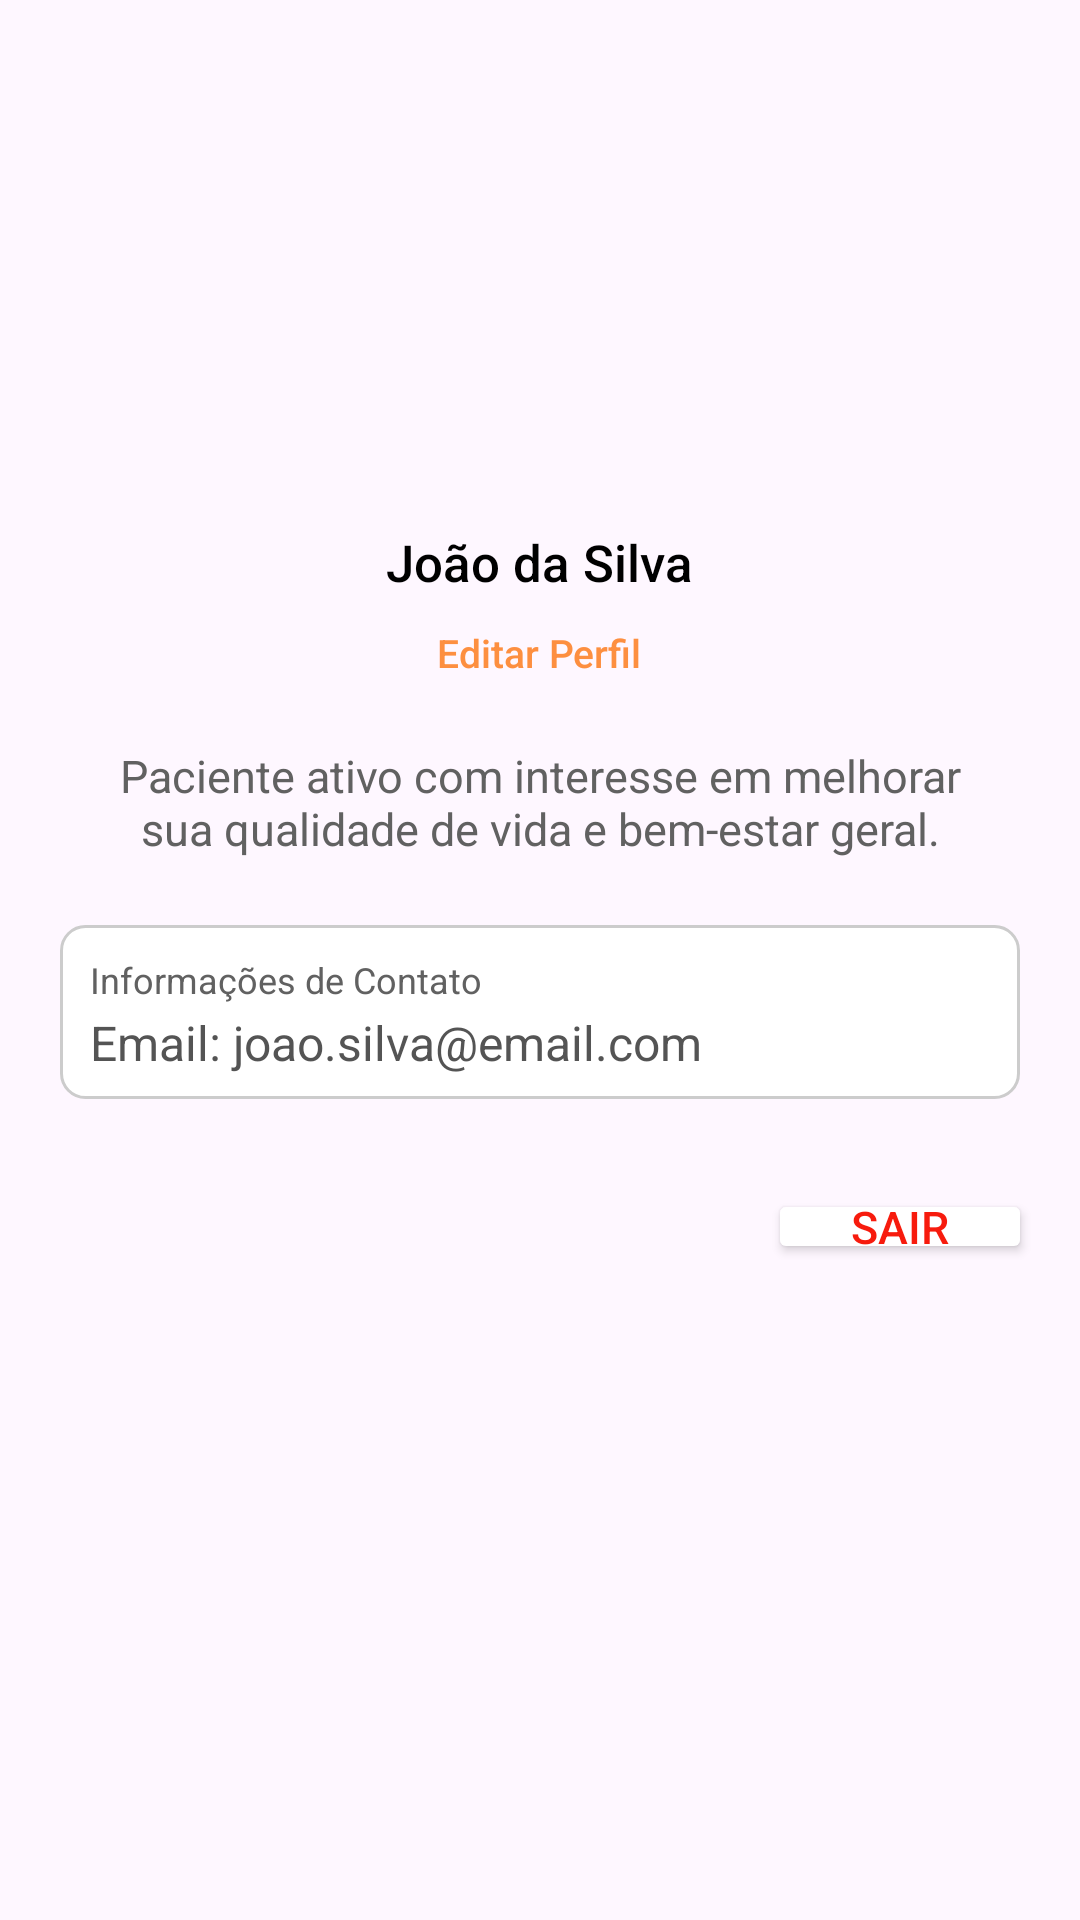

Layout XML and referenced resources for this Android screen:
<!-- AndroidManifest.xml: application theme Theme.MindLink -->
<!-- res/layout/activity_profile_patient.xml -->
<?xml version="1.0" encoding="utf-8"?>
<LinearLayout xmlns:android="http://schemas.android.com/apk/res/android"
    xmlns:tools="http://schemas.android.com/tools"
    xmlns:app="http://schemas.android.com/apk/res-auto"
    android:layout_width="match_parent"
    android:layout_height="match_parent"
    android:orientation="vertical"
    android:padding="16dp"
    tools:context=".profile.view.PatientProfileFragment">

    
    <com.google.android.material.imageview.ShapeableImageView
        android:id="@+id/picture_profile_patient"
        android:layout_width="120dp"
        android:layout_height="120dp"
        android:layout_marginTop="32dp"
        android:layout_gravity="center_horizontal"
        android:scaleType="centerCrop"
        app:shapeAppearanceOverlay="@style/CircleImage"
        tools:src="@drawable/sena" />

    
    <TextView
        android:id="@+id/name_profile_patient"
        android:layout_width="wrap_content"
        android:layout_height="wrap_content"
        android:layout_gravity="center_horizontal"
        android:text="João da Silva"
        android:textSize="17sp"
        android:textColor="#000000"
        android:fontFamily="sans-serif-medium"
        android:padding="8dp" />

    
    <TextView
        android:id="@+id/tvEditarPerfil"
        android:layout_width="wrap_content"
        android:layout_height="wrap_content"
        android:layout_marginTop="2dp"
        android:layout_gravity="center_horizontal"
        android:text="Editar Perfil"
        android:textColor="#FD8F40"
        android:textSize="13sp"
        android:fontFamily="sans-serif-medium"
        android:clickable="true"
        android:focusable="true"
        android:onClick="editarPerfil" />

    
    <TextView
        android:id="@+id/bio_patient"
        android:layout_width="match_parent"
        android:layout_height="wrap_content"
        android:layout_marginTop="16dp"
        android:layout_marginHorizontal="4dp"
        android:padding="6dp"
        android:text="Paciente ativo com interesse em melhorar sua qualidade de vida e bem-estar geral."
        android:textSize="15sp"
        android:textColor="#616161"
        android:gravity="center" />

    
    <LinearLayout
        android:id="@+id/boxContact"
        android:layout_width="match_parent"
        android:layout_height="wrap_content"
        android:layout_marginTop="16dp"
        android:layout_marginHorizontal="4dp"
        android:background="@drawable/textview_border"
        android:orientation="vertical">

        <TextView
            android:id="@+id/titleContact"
            android:layout_width="match_parent"
            android:layout_height="wrap_content"
            android:layout_marginTop="2dp"
            android:layout_marginLeft="2dp"
            android:text="Informações de Contato"
            android:textSize="12sp"
            android:textColor="#616161" />

        <TextView
            android:id="@+id/contact_email"
            android:layout_width="match_parent"
            android:layout_height="wrap_content"
            android:layout_marginTop="2dp"
            android:layout_marginLeft="2dp"
            android:text="Email: joao.silva@email.com"
            android:textSize="16sp"
            android:textColor="#545454" />
    </LinearLayout>

    <Button
        android:id="@+id/btnLogoutPatient"
        android:layout_width="wrap_content"
        android:layout_height="25dp"
        android:layout_gravity="right"
        android:layout_marginTop="30dp"
        android:backgroundTint="#FFFFFF"
        android:padding="0dp"
        android:text="Sair"
        android:textSize="15sp"
        android:textColor="#F71B0D" />



</LinearLayout>
<!-- resources referenced by this layout -->
<resources>
  <!-- drawable textview_border (drawable) -->
  <?xml version="1.0" encoding="utf-8"?>
  <shape xmlns:android="http://schemas.android.com/apk/res/android">
      <solid android:color="#FFFFFF" /> 
      <stroke
          android:width="1dp"
          android:color="#CCCCCC" /> 
      <corners android:radius="8dp" /> 
      <padding
          android:left="8dp"
          android:top="8dp"
          android:right="8dp"
          android:bottom="8dp" /> 
  </shape>
  <style name="CircleImage" parent="">
          <item name="cornerFamily">rounded</item>
          <item name="cornerSize">50%</item>
  
      </style>
  <style name="Theme.MindLink" parent="Base.Theme.MindLink" />
  <style name="Base.Theme.MindLink" parent="Theme.Material3.DayNight.NoActionBar">
          
          
      </style>
</resources>
